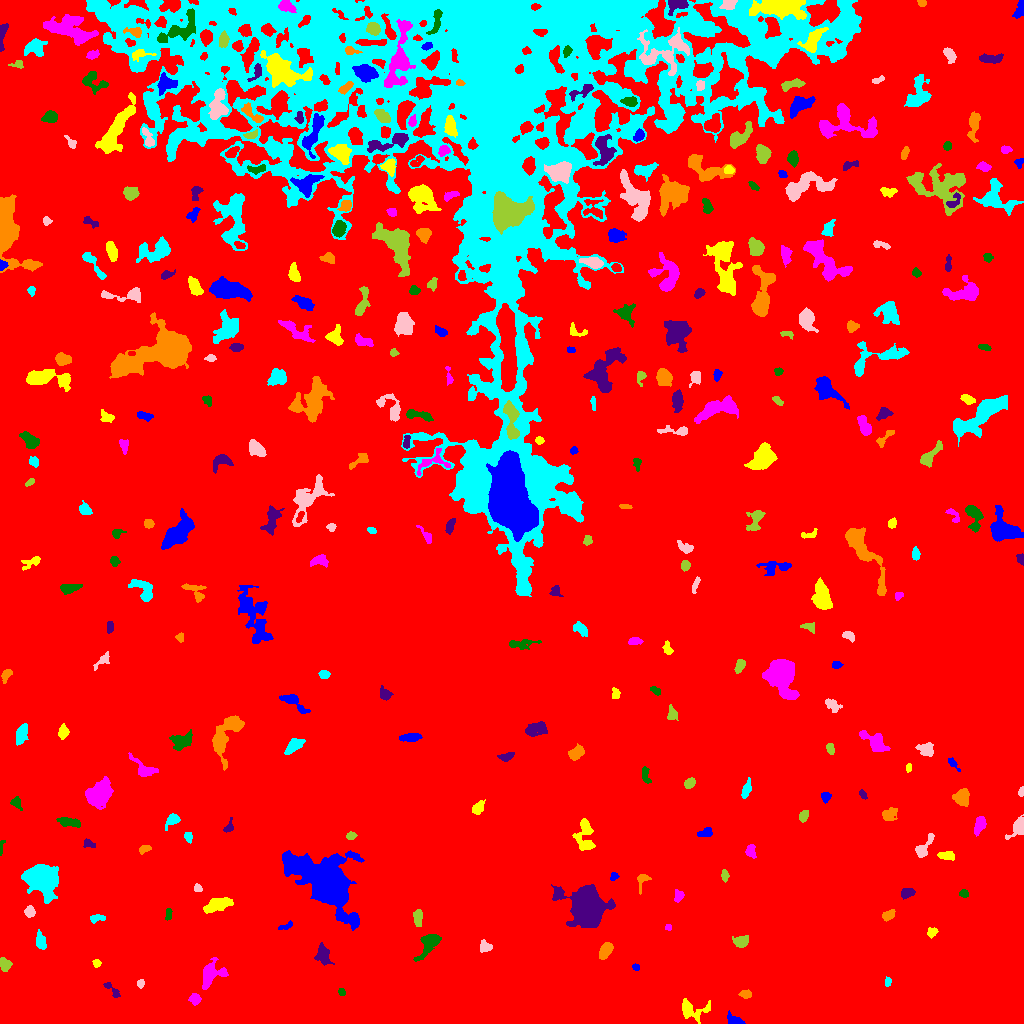

Data behind this chart, as committed beside it:
ID, X, Y, A, B, theta, total_flux, mu_max, mu_median, mu_mean, R_fwhm, R_e, R10, R90, x_start, x_end, y_start, y_end, area, greylevel
0, 511.4, 505.6, 307.6, 279.7, 0.3809, 4723204, 20.0, 5.0, 5.617, 185.5, 280.3, 110.5, 433, 0, 1023, 0, 1023, 840820, 5.617
1, 735, 2.743, 4.49, 2.182, -0.4382, 474.0, 11.0, 3.0, 3.511, 2.821, 3.29, 1.128, 5.585, 727, 745, 0, 13, 135, 13.51
2, 691.1, 13.61, 7.717, 4.659, -0.1023, 761.0, 7.0, 2.0, 2.334, 4.72, 5.14, 1.954, 8.777, 682, 710, 0, 25, 326, 12.33
3, 194.8, 24.24, 2.604, 2.529, -0.354, 324.0, 6.0, 3.0, 2.793, 4.334, 3.241, 1.262, 5.14, 188, 201, 18, 30, 116, 12.79
4, 341.6, 31.73, 1.81, 1.376, -1.275, 108.0, 6.0, 2.0, 2.038, 2.523, 1.954, 0.5642, 3.192, 338, 345, 28, 35, 53, 13.04
5, 110.8, 34.07, 6.2, 1.562, -0.8131, 105.0, 4.0, 1.0, 0.9375, 2.877, 2.459, 0.7979, 4.184, 103, 120, 26, 41, 112, 11.94
6, 745.7, 29.1, 2.999, 1.817, 0.003193, 305.0, 7.0, 3.0, 3.245, 3.742, 2.985, 1.128, 4.583, 738, 751, 25, 34, 94, 15.24
7, 888.1, 41.47, 1.869, 1.227, 1.356, 85.0, 4.0, 1.0, 1.441, 2.932, 1.871, 0.7979, 3.038, 885, 891, 37, 47, 59, 12.44
8, 140.6, 39.7, 2.209, 1.654, 1.374, 187.0, 6.0, 3.0, 3.066, 3.478, 2.459, 0.9772, 3.785, 137, 144, 35, 44, 61, 13.07
9, 4.819, 59.44, 3.343, 2.745, -1.132, 553.0, 7.0, 4.0, 4.036, 5.015, 3.868, 1.493, 5.863, 0, 12, 52, 66, 137, 13.04
10, 814.4, 53.87, 2.651, 1.857, 0.4804, 196.0, 6.0, 2.0, 2.13, 2.985, 2.646, 0.9772, 4.442, 807, 819, 50, 59, 92, 13.13
11, 636, 56.22, 1.774, 1.563, -0.6738, 103.0, 5.0, 2.0, 2.102, 2.459, 2.111, 0.7979, 3.29, 632, 639, 53, 60, 49, 13.1
12, 96.51, 60.2, 2.076, 1.848, -0.8268, 146.0, 5.0, 2.0, 2.355, 3.038, 2.523, 0.9772, 3.827, 92, 101, 56, 64, 62, 12.35
13, 210.9, 48.79, 7.263, 4.887, 0.8264, 1767, 12.0, 4.0, 4.542, 6.18, 6.024, 2.257, 9.674, 202, 228, 34, 66, 389, 13.54
14, 429.5, 80.29, 7.636, 3.652, 0.9074, 1522, 12.0, 4.0, 4.516, 5.614, 5.441, 2.111, 9.009, 413, 441, 62, 89, 337, 13.52
15, 322.9, 68.64, 4.459, 3.267, -1.476, 527.0, 6.0, 2.0, 2.252, 5.698, 4.442, 1.693, 7.114, 314, 334, 58, 81, 234, 13.25
16, 605.8, 73.17, 4.289, 2.522, 1.031, 869.0, 11.0, 5.0, 4.598, 4.754, 4.184, 1.596, 6.555, 599, 613, 64, 81, 189, 14.6
17, 40.35, 82.07, 4, 2.185, -1.349, 595.0, 10.0, 3.0, 3.79, 4.334, 3.7, 1.382, 5.944, 36, 46, 74, 94, 157, 13.79
18, 484.6, 76.57, 3.002, 2.767, -0.2402, 262.0, 4.0, 2.0, 2.13, 5.262, 3.523, 1.382, 5.47, 480, 492, 71, 84, 123, 12.13
19, 740.7, 82.01, 4.063, 2.939, 0.1701, 610.0, 7.0, 4.0, 3.675, 5.232, 4.37, 1.693, 6.507, 732, 748, 76, 88, 166, 12.67
20, 786.4, 83.36, 3.253, 2.217, -0.2577, 245.0, 5.0, 2.0, 2.333, 3.909, 3.192, 1.262, 4.82, 779, 792, 79, 89, 105, 12.33
21, 285.7, 97.53, 4.239, 1.453, 0.3602, 179.0, 5.0, 2.0, 2.237, 3.241, 2.821, 0.9772, 4.37, 278, 292, 94, 103, 80, 12.24
22, 932, 91.41, 2.578, 2.161, 0.3302, 252.0, 5.0, 3.0, 2.8, 3.989, 2.985, 1.262, 4.583, 927, 938, 85, 96, 90, 13.8
23, 668.6, 96.01, 1.665, 1.264, -0.1533, 88.0, 4.0, 2.0, 2.095, 2.877, 1.784, 0.7979, 2.821, 665, 671, 93, 99, 42, 13.1
24, 168.4, 109.5, 3.233, 1.546, 1.464, 175.0, 5.0, 2.0, 2.365, 3.241, 2.821, 0.9772, 4.222, 165, 172, 103, 115, 74, 12.36
25, 587, 116.1, 9.459, 7.959, -1.067, 21813, 47.0, 10.0, 15.02, 11.01, 9.853, 3.949, 16.55, 551, 615, 96, 139, 1452, 24.02
26, 888.1, 108.3, 3.153, 2.044, 0.5442, 299.0, 6.0, 2.5, 2.534, 4.334, 3.192, 1.262, 4.951, 882, 895, 102, 114, 118, 13.53
27, 97.52, 105.6, 3.877, 1.777, 0.1318, 259.0, 5.0, 2.0, 2.49, 3.7, 3.141, 1.262, 4.951, 90, 105, 100, 109, 104, 12.49
28, 29.58, 111.8, 2.525, 2.292, -1.384, 634.0, 13.0, 5.0, 5.817, 3.742, 3.09, 1.262, 4.886, 24, 35, 106, 118, 109, 15.82
29, 417.7, 105.9, 4.361, 2.045, -1.537, 432.0, 6.0, 3.0, 3.021, 5.323, 3.868, 1.596, 5.809, 413, 422, 97, 114, 143, 13.02
30, 777.7, 120.8, 7.919, 5.577, 0.9647, 9025, 33.0, 9.0, 11.4, 8.019, 8.038, 3.09, 13.42, 763, 795, 107, 143, 792, 19.4
31, 327.6, 140.7, 13.35, 8.086, -0.7087, 64717, 166.0, 8.0, 23.47, 8.921, 9.525, 3.613, 20.3, 282, 364, 93, 173, 2758, 32.47
32, 218.2, 118.6, 7.023, 2.738, 0.2896, 1134, 8.0, 3.0, 3.511, 7.069, 5.47, 2.185, 8.556, 203, 233, 110, 126, 323, 13.51
33, 678.7, 127.5, 3.107, 2.316, 1.331, 212.0, 4.0, 2.0, 2.078, 4.618, 3.192, 1.262, 4.951, 674, 684, 121, 134, 102, 12.08
34, 963.5, 129.9, 2.26, 1.867, -0.09782, 307.0, 8.0, 4.0, 4.324, 3.7, 2.646, 0.9772, 4.107, 959, 968, 126, 134, 71, 14.32
35, 907.6, 130.8, 3.322, 2.301, 0.2274, 374.0, 6.0, 3.0, 2.922, 4.787, 3.523, 1.382, 5.441, 901, 915, 124, 135, 128, 12.92
36, 642.2, 143.3, 4.659, 2.517, 1.256, 280.0, 6.0, 2.0, 2.258, 3.949, 3.141, 1.128, 5.078, 637, 651, 129, 149, 124, 14.26
37, 40.65, 145.1, 6.848, 5.569, -0.8904, 15598, 63.0, 9.0, 16.32, 7.858, 7.047, 2.821, 12.74, 21, 58, 120, 159, 956, 26.32
38, 197.5, 135.4, 2.203, 1.783, -0.6759, 196.0, 6.0, 3.0, 3.111, 3.478, 2.459, 0.9772, 3.868, 194, 202, 132, 140, 63, 13.11
39, 724.7, 148.3, 2.979, 1.664, -1.449, 224.0, 5.0, 3.0, 2.765, 3.742, 2.821, 1.128, 4.37, 721, 729, 141, 154, 81, 12.77
40, 274.3, 147.2, 2.073, 1.939, 1.307, 183.0, 5.0, 3.0, 2.652, 3.478, 2.523, 0.9772, 3.909, 270, 279, 143, 151, 69, 14.65
41, 613.6, 146.8, 2.215, 1.75, 0.7721, 247.0, 8.0, 3.5, 3.984, 3.141, 2.394, 0.9772, 3.868, 610, 619, 143, 151, 62, 14.98
42, 945.4, 167.8, 3.784, 1.745, -0.04833, 272.0, 6.0, 2.0, 2.03, 4.146, 3.241, 1.262, 4.951, 937, 954, 163, 172, 134, 13.03
43, 750.5, 172.4, 3.023, 2.12, -1.522, 187.0, 4.0, 2.0, 1.558, 4.406, 3.038, 1.128, 4.82, 745, 756, 165, 179, 120, 12.56
44, 0.9306, 175.7, 4.476, 0.9714, 1.442, 144.0, 6.0, 2.0, 2.618, 2.877, 2.185, 0.7979, 3.523, 0, 5, 168, 183, 55, 12.62
45, 89.27, 179.7, 3.406, 1.529, -0.4149, 101.0, 3.0, 1.0, 1.174, 3.241, 2.646, 0.9772, 4.068, 83, 95, 176, 185, 86, 12.17
46, 144.2, 174.5, 3.047, 1.837, 0.3122, 208.0, 6.0, 2.0, 2.391, 3.338, 2.932, 0.9772, 4.549, 139, 151, 169, 178, 87, 12.39
47, 188.2, 187, 2.68, 1.992, -1.355, 237.0, 6.0, 3.0, 3.0, 3.868, 2.877, 1.128, 4.442, 184, 192, 180, 191, 79, 13.0
48, 923.8, 176.2, 7.449, 2.594, 0.9885, 693.0, 7.0, 3.0, 3.38, 4.983, 4.442, 1.693, 7.069, 915, 934, 166, 190, 205, 13.38
49, 350.8, 187.5, 2.282, 1.57, 0.2494, 94.0, 3.0, 1.0, 1.27, 3.141, 2.459, 0.9772, 3.785, 346, 357, 184, 192, 74, 12.27
50, 454.6, 186.7, 3.72, 1.707, -0.164, 111.0, 3.0, 1.0, 1.057, 2.985, 2.932, 1.262, 4.72, 448, 462, 182, 191, 105, 13.06
51, 706, 190.6, 3.518, 2.117, 0.1857, 485.0, 9.0, 4.0, 4.076, 4.146, 3.338, 1.262, 5.078, 697, 712, 187, 196, 119, 14.08
52, 584.8, 186.5, 9.161, 4.112, -1.489, 1225, 8.0, 3.0, 3.275, 6.652, 5.781, 2.257, 9.407, 572, 595, 173, 205, 374, 13.28
53, 979.6, 198.6, 4.504, 2.487, 1.239, 922.0, 10.0, 5.0, 5.269, 5.557, 4.222, 1.693, 6.58, 974, 986, 187, 207, 175, 15.27
54, 68.84, 201.2, 5.839, 2.02, -0.1728, 669.0, 7.0, 4.0, 3.559, 5.557, 4.334, 1.693, 6.628, 56, 80, 196, 206, 188, 13.56
55, 228.8, 196.3, 3.658, 1.906, 1.17, 281.0, 6.0, 3.0, 3.193, 4.26, 2.985, 1.128, 4.549, 223, 233, 191, 206, 88, 14.19
56, 889, 208.6, 4.297, 3.208, 0.4414, 298.0, 5.0, 1.0, 1.743, 3.385, 4.029, 1.382, 6.652, 882, 897, 203, 216, 171, 11.74
57, 172.5, 203.4, 3.957, 2.43, 0.7065, 419.0, 7.0, 3.0, 2.87, 3.868, 3.568, 1.382, 5.754, 165, 180, 193, 210, 146, 12.87
58, 1018, 195.6, 5.323, 3.043, 0.9994, 796.0, 11.0, 3.0, 3.651, 4.068, 3.989, 1.493, 6.794, 1005, 1023, 184, 209, 218, 13.65
59, 803.8, 208.1, 3.099, 1.976, 1.1, 302.0, 7.0, 3.0, 2.99, 3.432, 3.09, 1.128, 4.754, 799, 808, 201, 213, 101, 12.99
... 309 more rows
